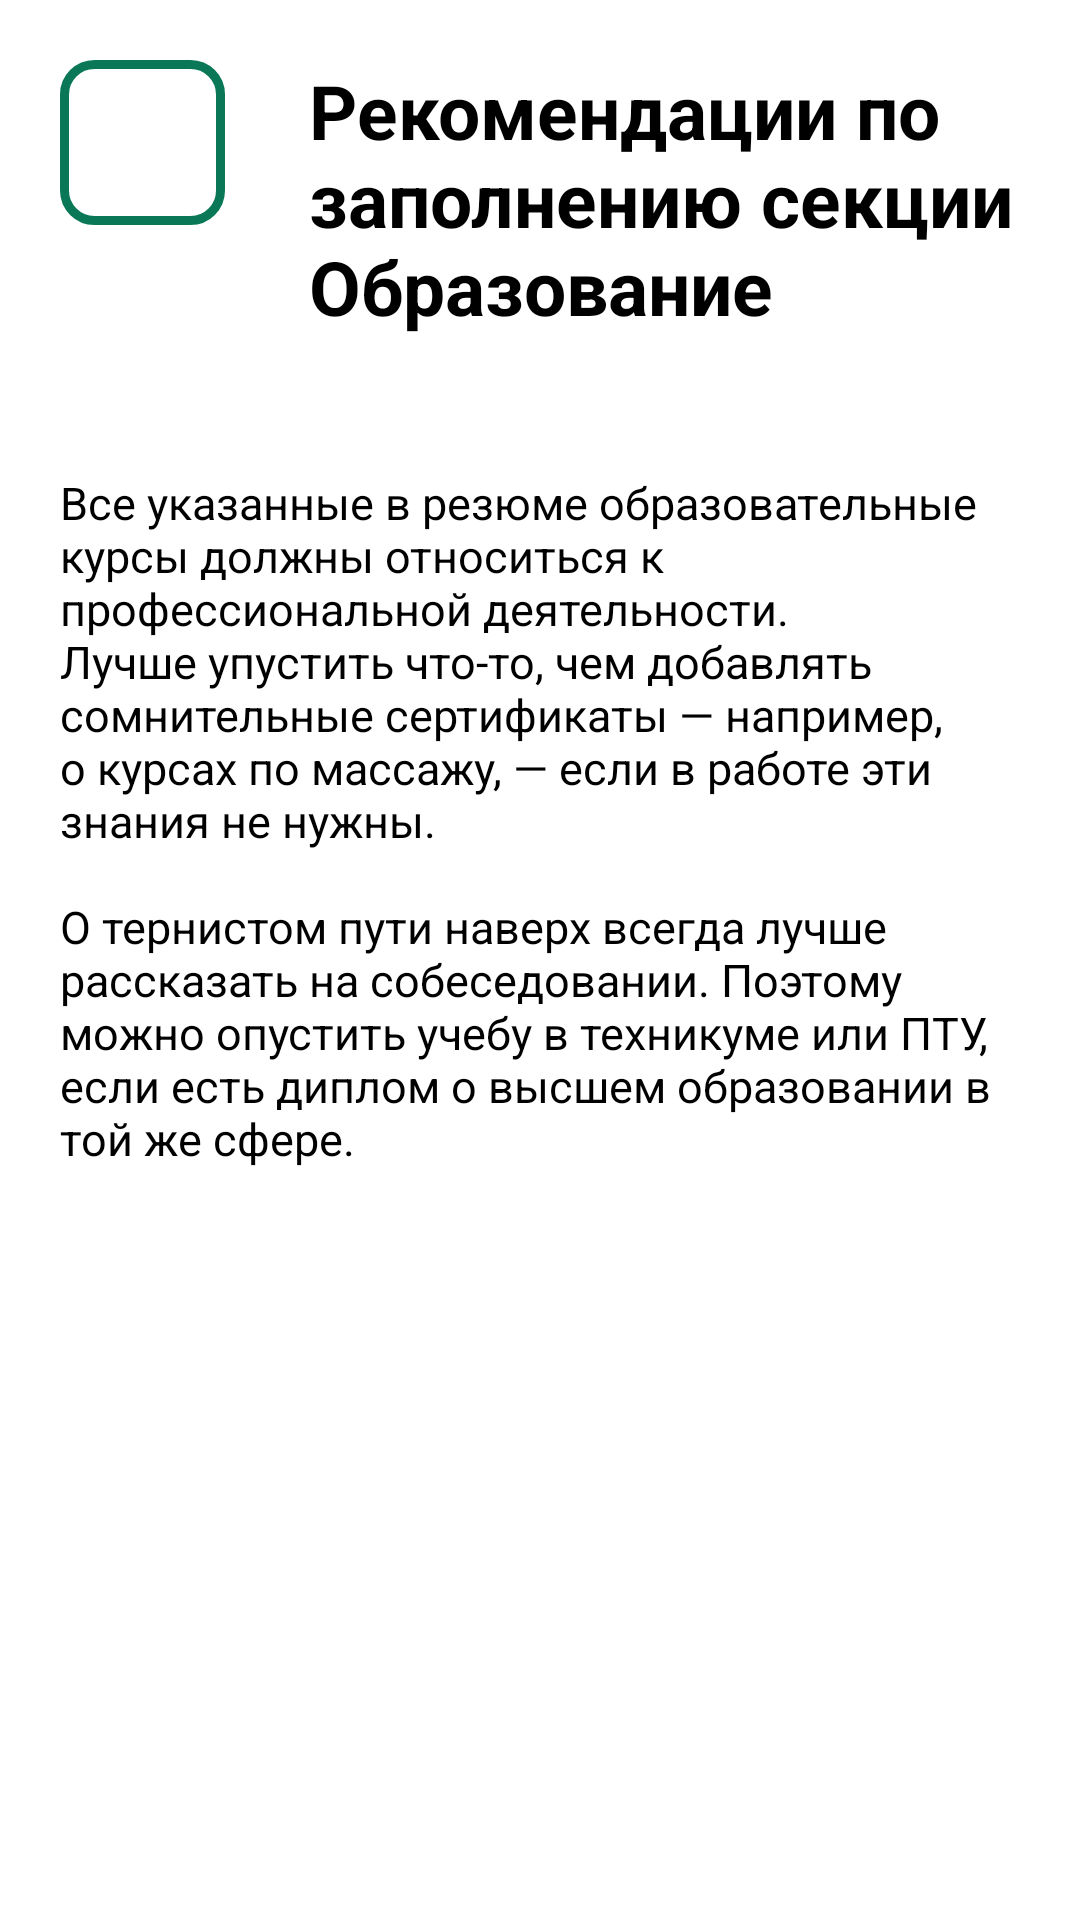

The Android layout XML behind this screen, and the referenced resources:
<!-- AndroidManifest.xml: application theme Theme.ResumeBuilder -->
<!-- res/layout/activity_education_recommendations.xml -->
<?xml version="1.0" encoding="utf-8"?>
<androidx.constraintlayout.widget.ConstraintLayout xmlns:android="http://schemas.android.com/apk/res/android"
    xmlns:app="http://schemas.android.com/apk/res-auto"
    xmlns:tools="http://schemas.android.com/tools"
    android:layout_width="match_parent"
    android:layout_height="match_parent"
    tools:context=".ui.education.EducationRecommendationsActivity">
    <LinearLayout
        android:layout_width="match_parent"
        android:layout_height="match_parent"
        android:orientation="vertical">
        <LinearLayout
            android:layout_width="match_parent"
            android:layout_height="wrap_content"
            android:orientation="horizontal">
            <ImageButton
                android:id="@+id/button_back3"
                android:layout_width="55dp"
                android:layout_height="55dp"
                android:layout_marginTop="20dp"
                android:layout_marginStart="20dp"
                android:background="@drawable/button_save"
                android:scaleType="fitCenter"
                android:paddingRight="6dp"
                android:paddingLeft="6dp"
                android:src="@drawable/icon_back_arrow"/>
            <TextView
                android:layout_width="wrap_content"
                android:layout_height="wrap_content"
                android:layout_marginTop="20dp"
                android:layout_marginStart="28dp"
                android:layout_marginEnd="20dp"
                android:textSize="25dp"
                android:textStyle="bold"
                android:textColor="@color/black"
                android:text="@string/education_recommendations_tittle"/>

        </LinearLayout>
        <TextView
            android:layout_width="wrap_content"
            android:layout_height="wrap_content"
            android:textColor="@color/black"
            android:layout_marginTop="45dp"
            android:layout_marginStart="20dp"
            android:layout_marginEnd="20dp"
            android:textSize="15dp"
            android:text="@string/education_recommendations1"/>
        <TextView
            android:layout_width="wrap_content"
            android:layout_height="wrap_content"
            android:textColor="@color/black"
            android:layout_marginTop="15dp"
            android:layout_marginStart="20dp"
            android:layout_marginEnd="20dp"
            android:textSize="15dp"
            android:text="@string/education_recommendations2"/>
    </LinearLayout>
</androidx.constraintlayout.widget.ConstraintLayout>
<!-- resources referenced by this layout -->
<resources>
  <color name="black">#FF000000</color>
  <!-- drawable button_save (drawable) -->
  <?xml version="1.0" encoding="utf-8"?>
  <ripple android:color="#0A7856" xmlns:android="http://schemas.android.com/apk/res/android">
      <item>
      <shape android:shape="rectangle">
          <solid android:color="@color/white"/>
          <corners android:radius="10dp" />
          <stroke android:color="#0A7856" android:width="3dp"/>
      </shape>
  </item>
  </ripple>
  <string name="education_recommendations1"> Все указанные в резюме образовательные курсы должны относиться к профессиональной деятельности. Лучше упустить что-то, чем добавлять сомнительные сертификаты — например, о курсах по массажу, — если в работе эти знания не нужны.</string>
  <string name="education_recommendations2"> О тернистом пути наверх всегда лучше рассказать на собеседовании. Поэтому можно опустить учебу в техникуме или ПТУ, если есть диплом о высшем образовании в той же сфере.</string>
  <string name="education_recommendations_tittle">Рекомендации по заполнению секции Образование</string>
  <style name="Theme.ResumeBuilder" parent="Theme.MaterialComponents.Light.DarkActionBar">
          
          <item name="colorPrimary">@color/purple_500</item>
          <item name="colorPrimaryVariant">@color/purple_700</item>
          <item name="colorOnPrimary">@color/white</item>
          
          <item name="colorSecondary">@color/teal_200</item>
          <item name="colorSecondaryVariant">@color/teal_700</item>
          <item name="colorOnSecondary">@color/black</item>
          
          <item name="android:statusBarColor">?attr/colorPrimaryVariant</item>
          
      </style>
  <color name="white">#FFFFFFFF</color>
  <color name="purple_500">#E22D2C2E</color>
  <color name="purple_700">#DF2D2C2E</color>
  <color name="teal_200">#FF03DAC5</color>
  <color name="teal_700">#FF018786</color>
</resources>
